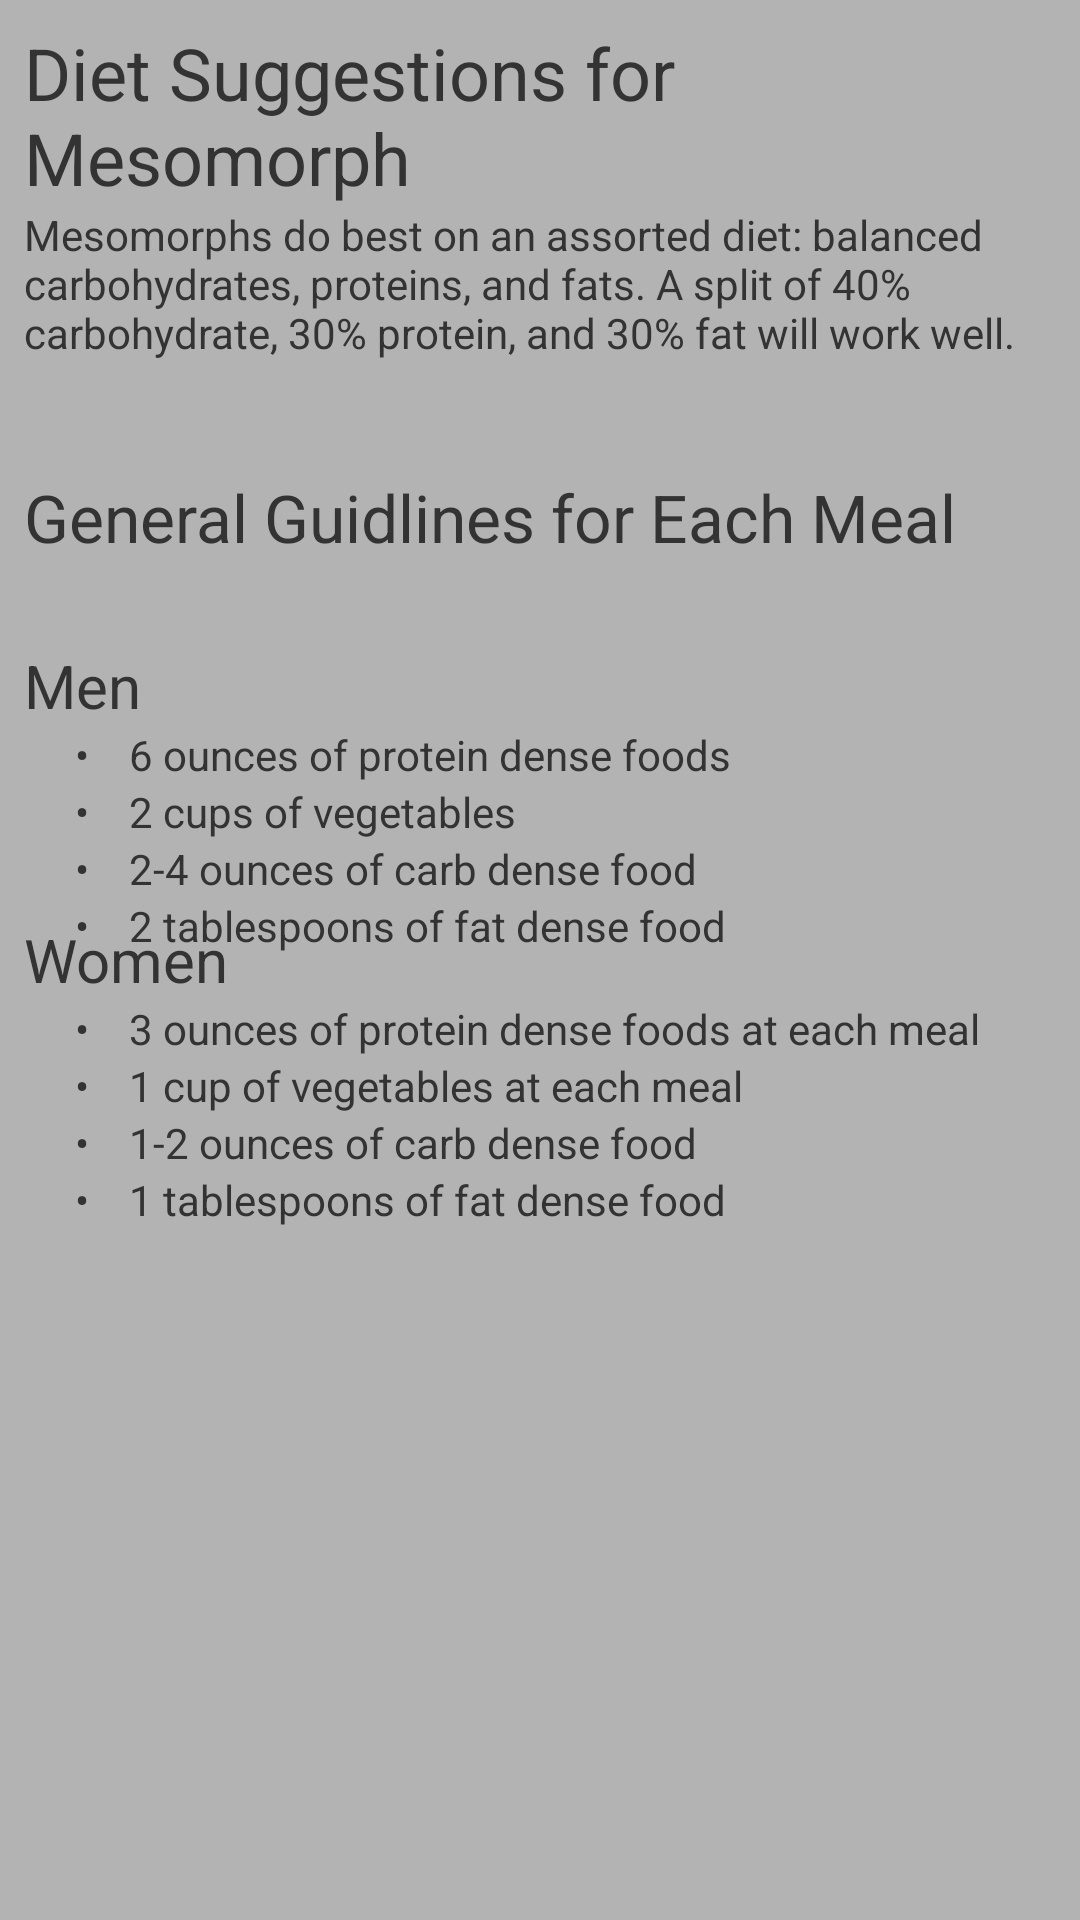

This screen was rendered from an Android layout file. Write that file and the resources it references.
<!-- AndroidManifest.xml: application theme AppTheme -->
<!-- res/layout/activity_view_nutrition_mesomorph.xml -->
<?xml version="1.0" encoding="utf-8"?>

<RelativeLayout xmlns:android="http://schemas.android.com/apk/res/android"
    xmlns:tools="http://schemas.android.com/tools"
    android:layout_width="match_parent"
    android:layout_height="match_parent"
    android:paddingBottom="@dimen/activity_vertical_margin"
    android:paddingLeft="@dimen/activity_horizontal_margin"
    android:paddingRight="@dimen/activity_horizontal_margin"
    android:paddingTop="@dimen/activity_vertical_margin"
    tools:context="com.merrickswaffar.golift.ViewNutrition"
    android:background="@color/colorBackground">

    <TextView
        android:layout_width="wrap_content"
        android:layout_height="wrap_content"
        android:textAppearance="?android:attr/textAppearanceLarge"
        android:text="Diet Suggestions for Mesomorph"
        android:id="@+id/textView"
        android:layout_alignParentTop="true"
        android:layout_alignParentLeft="true"
        android:layout_alignParentStart="true"
        android:layout_alignRight="@+id/scrollView2"
        android:layout_alignEnd="@+id/scrollView2"
        android:textSize="24dp" />

    <ScrollView
        android:layout_width="match_parent"
        android:layout_height="match_parent"
        android:layout_below="@+id/textView"
        android:id="@+id/scrollView2">

        <TextView
            android:layout_width="wrap_content"
            android:layout_height="wrap_content"
            android:text="Mesomorphs do best on an assorted diet: balanced carbohydrates, proteins, and fats. A split of 40% carbohydrate, 30% protein, and 30% fat will work well. "
            android:id="@+id/textView2" />
    </ScrollView>

    <TextView
        android:layout_width="wrap_content"
        android:layout_height="wrap_content"
        android:textAppearance="?android:attr/textAppearanceLarge"
        android:text="General Guidlines for Each Meal"
        android:id="@+id/textView6"
        android:layout_below="@+id/textView"
        android:layout_alignParentLeft="true"
        android:layout_alignParentStart="true"
        android:layout_marginTop="89dp" />

    <TextView
        android:layout_width="wrap_content"
        android:layout_height="wrap_content"
        android:text="Men"
        android:id="@+id/textView7"
        android:textSize="20dp"
        android:layout_below="@+id/textView6"
        android:layout_alignParentLeft="true"
        android:layout_alignParentStart="true"
        android:layout_marginTop="28dp" />

    <TextView
        android:layout_width="wrap_content"
        android:layout_height="wrap_content"
        android:text="•    6 ounces of protein dense foods"
        android:id="@+id/textView8"
        android:layout_below="@+id/textView7"
        android:layout_alignParentLeft="true"
        android:layout_alignParentStart="true"
        android:layout_marginLeft="17dp"
        android:layout_marginStart="17dp" />

    <TextView
        android:layout_width="wrap_content"
        android:layout_height="wrap_content"
        android:text="•    2 cups of vegetables"
        android:id="@+id/textView9"
        android:layout_below="@+id/textView8"
        android:layout_alignLeft="@+id/textView8"
        android:layout_alignStart="@+id/textView8" />

    <TextView
        android:layout_width="wrap_content"
        android:layout_height="wrap_content"
        android:text="•    2-4 ounces of carb dense food "
        android:id="@+id/textView10"
        android:layout_below="@+id/textView9"
        android:layout_alignLeft="@+id/textView9"
        android:layout_alignStart="@+id/textView9" />

    <TextView
        android:layout_width="wrap_content"
        android:layout_height="wrap_content"
        android:text="•    2 tablespoons of fat dense food "
        android:id="@+id/textView11"
        android:layout_below="@+id/textView10"
        android:layout_alignLeft="@+id/textView10"
        android:layout_alignStart="@+id/textView10" />

    <TextView
        android:layout_width="wrap_content"
        android:layout_height="wrap_content"
        android:text="Women"
        android:id="@+id/textView12"
        android:textSize="20dp"
        android:layout_centerVertical="true"
        android:layout_alignParentLeft="true"
        android:layout_alignParentStart="true" />

    <TextView
        android:layout_width="wrap_content"
        android:layout_height="wrap_content"
        android:text="•    3 ounces of protein dense foods at each meal "
        android:id="@+id/textView13"
        android:layout_below="@+id/textView12"
        android:layout_alignLeft="@+id/textView11"
        android:layout_alignStart="@+id/textView11" />

    <TextView
        android:layout_width="wrap_content"
        android:layout_height="wrap_content"
        android:text="•    1 cup of vegetables at each meal "
        android:id="@+id/textView14"
        android:layout_below="@+id/textView13"
        android:layout_alignLeft="@+id/textView13"
        android:layout_alignStart="@+id/textView13" />

    <TextView
        android:layout_width="wrap_content"
        android:layout_height="wrap_content"
        android:text="•    1-2 ounces of carb dense food "
        android:id="@+id/textView15"
        android:layout_below="@+id/textView14"
        android:layout_alignLeft="@+id/textView14"
        android:layout_alignStart="@+id/textView14" />

    <TextView
        android:layout_width="wrap_content"
        android:layout_height="wrap_content"
        android:text="•    1 tablespoons of fat dense food "
        android:id="@+id/textView16"
        android:layout_below="@+id/textView15"
        android:layout_alignLeft="@+id/textView15"
        android:layout_alignStart="@+id/textView15" />
</RelativeLayout>
<!-- resources referenced by this layout -->
<resources>
  <color name="colorBackground">#b3b3b4</color>
  <dimen name="activity_horizontal_margin">8dp</dimen>
  <dimen name="activity_vertical_margin">8dp</dimen>
  <style name="AppTheme" parent="Theme.AppCompat.Light.DarkActionBar">
          
          <item name="colorPrimary">@color/colorPrimary</item>
          <item name="colorPrimaryDark">@color/colorPrimaryDark</item>
          <item name="colorAccent">@color/colorAccent</item>
          <item name="android:colorBackground">@color/colorBackground</item>
          <item name="android:textColor">@color/colorPrimary</item>
          <item name="android:textColorPrimary">@color/colorPrimaryDark</item>
      </style>
  <color name="colorPrimary">#333333</color>
  <color name="colorPrimaryDark">#e75e67</color>
  <color name="colorAccent">#ffffff</color>
</resources>
